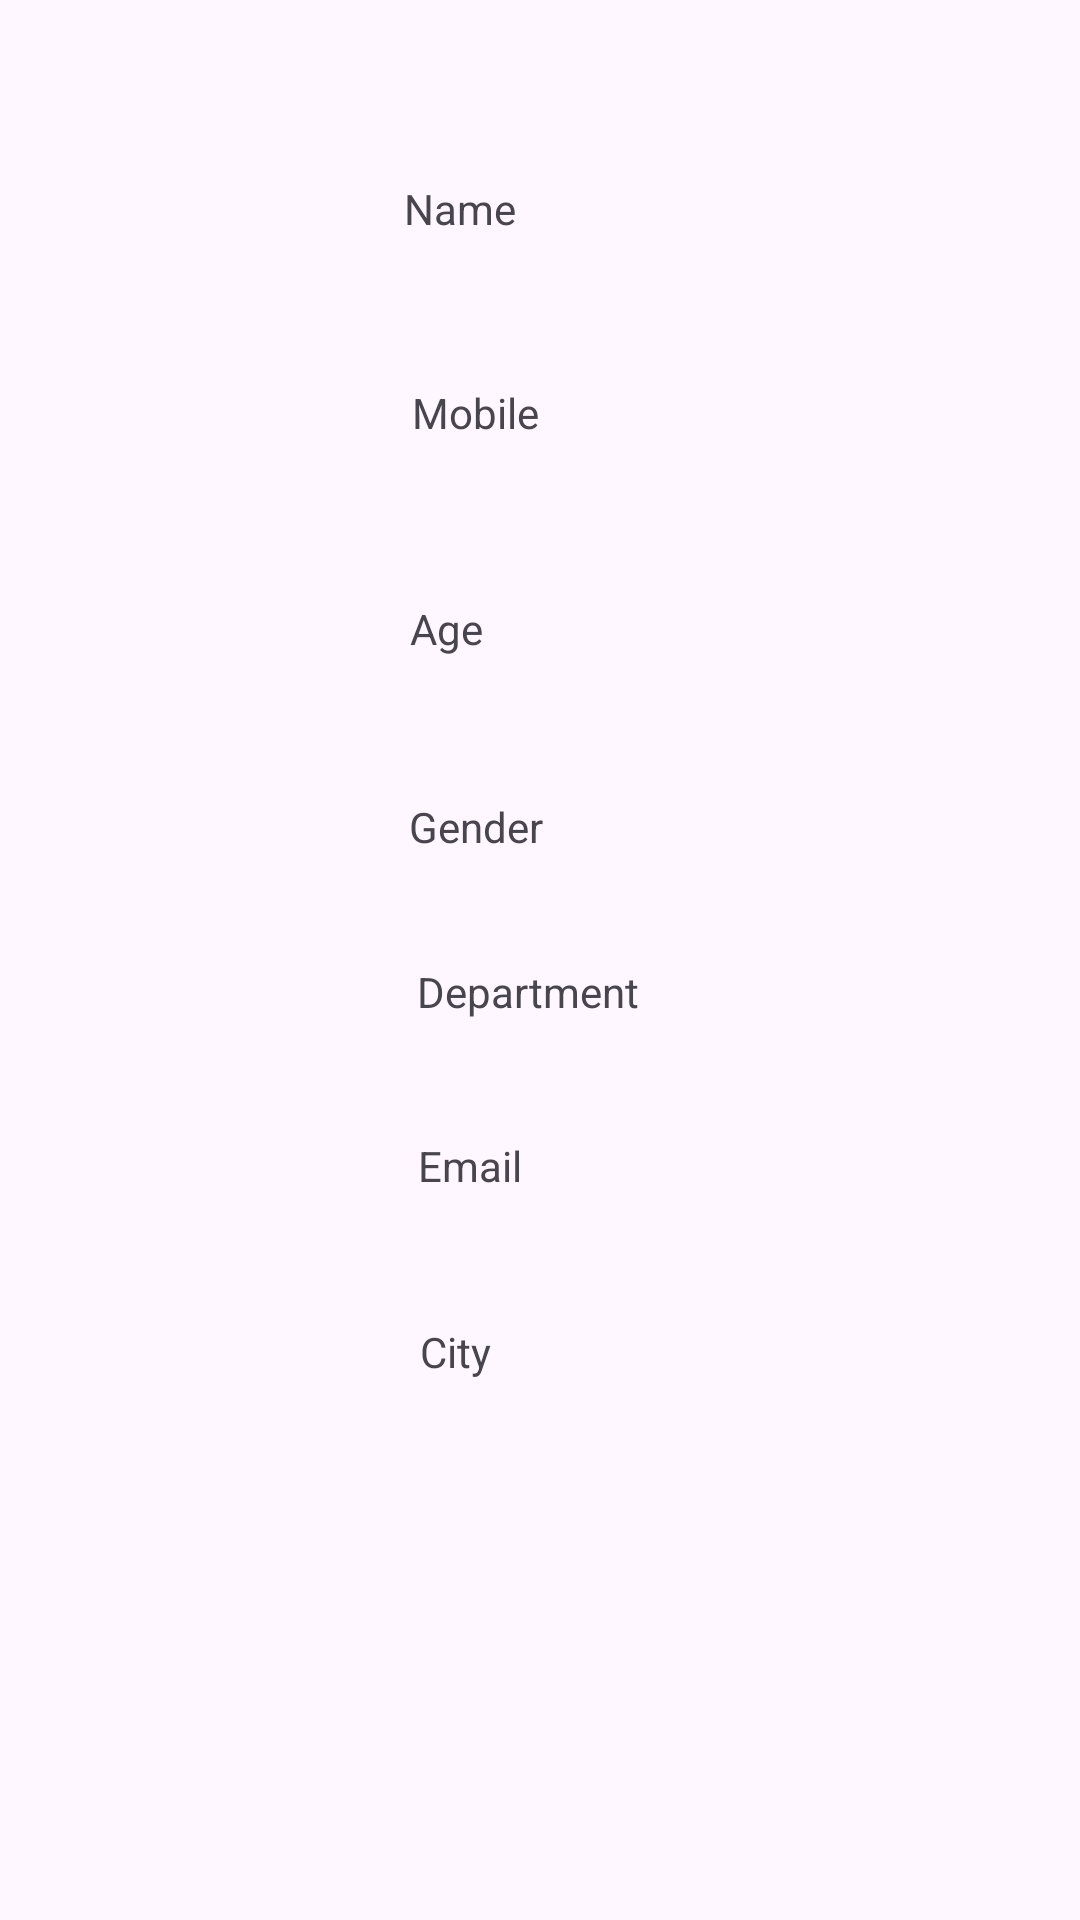

Layout XML and referenced resources for this Android screen:
<!-- AndroidManifest.xml: application theme Theme.Labsheet09 -->
<!-- res/layout/activity_second.xml -->
<?xml version="1.0" encoding="utf-8"?>
<androidx.constraintlayout.widget.ConstraintLayout xmlns:android="http://schemas.android.com/apk/res/android"
    xmlns:app="http://schemas.android.com/apk/res-auto"
    xmlns:tools="http://schemas.android.com/tools"
    android:layout_width="match_parent"
    android:layout_height="match_parent"
    tools:context=".SecondActivity">

    <TextView
        android:id="@+id/textViewName"
        android:layout_width="85dp"
        android:layout_height="32dp"
        android:layout_marginTop="60dp"
        android:text="Name"
        app:layout_constraintEnd_toEndOf="parent"
        app:layout_constraintHorizontal_bias="0.49"
        app:layout_constraintStart_toStartOf="parent"
        app:layout_constraintTop_toTopOf="parent" />

    <TextView
        android:id="@+id/textViewAge"
        android:layout_width="84dp"
        android:layout_height="30dp"
        android:layout_marginTop="108dp"
        android:text="Age"
        app:layout_constraintEnd_toEndOf="parent"
        app:layout_constraintHorizontal_bias="0.495"
        app:layout_constraintStart_toStartOf="parent"
        app:layout_constraintTop_toBottomOf="@+id/textViewName" />

    <TextView
        android:id="@+id/textViewGender"
        android:layout_width="85dp"
        android:layout_height="31dp"
        android:layout_marginTop="36dp"
        android:text="Gender"
        app:layout_constraintEnd_toEndOf="parent"
        app:layout_constraintHorizontal_bias="0.496"
        app:layout_constraintStart_toStartOf="parent"
        app:layout_constraintTop_toBottomOf="@+id/textViewAge" />

    <TextView
        android:id="@+id/textViewCit"
        android:layout_width="83dp"
        android:layout_height="31dp"
        android:layout_marginTop="144dp"
        android:text="City"
        app:layout_constraintEnd_toEndOf="parent"
        app:layout_constraintHorizontal_bias="0.506"
        app:layout_constraintStart_toStartOf="parent"
        app:layout_constraintTop_toBottomOf="@+id/textViewGender" />

    <TextView
        android:id="@+id/textViewMobile"
        android:layout_width="83dp"
        android:layout_height="36dp"
        android:text="Mobile"
        app:layout_constraintBottom_toTopOf="@+id/textViewAge"
        app:layout_constraintEnd_toEndOf="parent"
        app:layout_constraintHorizontal_bias="0.496"
        app:layout_constraintStart_toStartOf="parent"
        app:layout_constraintTop_toBottomOf="@+id/textViewName" />

    <TextView
        android:id="@+id/textViewEmail"
        android:layout_width="83dp"
        android:layout_height="38dp"
        android:text="Email"
        app:layout_constraintBottom_toTopOf="@+id/textViewCit"
        app:layout_constraintEnd_toEndOf="parent"
        app:layout_constraintHorizontal_bias="0.503"
        app:layout_constraintStart_toStartOf="parent"
        app:layout_constraintTop_toBottomOf="@+id/textViewDep" />

    <TextView
        android:id="@+id/textViewDep"
        android:layout_width="82dp"
        android:layout_height="34dp"
        android:layout_marginTop="24dp"
        android:text="Department"
        app:layout_constraintEnd_toEndOf="parent"
        app:layout_constraintStart_toStartOf="parent"
        app:layout_constraintTop_toBottomOf="@+id/textViewGender" />
</androidx.constraintlayout.widget.ConstraintLayout>
<!-- resources referenced by this layout -->
<resources>
  <style name="Theme.Labsheet09" parent="Base.Theme.Labsheet09" />
  <style name="Base.Theme.Labsheet09" parent="Theme.Material3.DayNight.NoActionBar">
          
          
      </style>
</resources>
